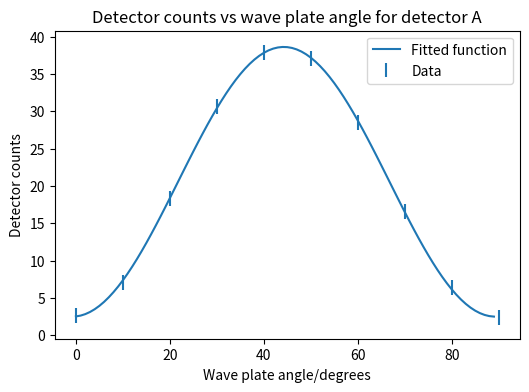
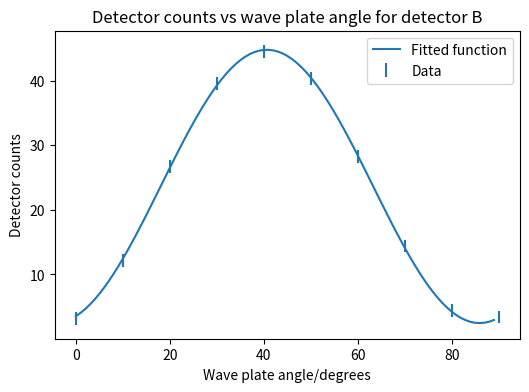

The matplotlib source for these figures, in order:
#!/usr/bin/env python3
# -*- coding: utf-8 -*-
"""
Created on Wed Mar 18 12:38:11 2020

@author: shirongbao
"""

from scipy import optimize
import numpy as np
import matplotlib.pyplot as plt

def test_func(x, a, b, c, d):
    return a * np.sin(b * x + c) + d

angles = np.array([i * 10 for i in range(10)])
errors = np.array([1 for i in range(10)])
det_A = np.array([2.6, 7.1, 18.3, 30.6, 37.9, 37.1, 28.5, 16.6, 6.4, 2.4])
det_B = np.array([3.2, 12.2, 26.7, 39.6, 44.6, 40.4, 28.3, 14.4, 4.4, 3.4])

params_A, params_covariance = optimize.curve_fit(test_func, angles, det_A,
                                               p0=[36, 0.07, 5, 2])

print(params_A)

a, b, c, d = params_A[0], params_A[1], params_A[2], params_A[3]

print('Amplitude ' + str(a) + ', Minimum count ' + str(d - a) + ', Maximum count ' + str(d + a) 
            + ', Period ' + str(2 * np.pi/b) + ', Peak at angle ' + str(((np.pi * 5/2)-c)/b))
print('Covariance: ' + str(params_covariance))
fig = plt.figure()

angles_1 = np.array(list(range(0, 90, 1)))

plt.figure(figsize=(6, 4))
#plt.scatter(angles, det_A, label='Data')
plt.errorbar(angles, det_A, yerr=errors, label='Data', fmt = 'none')
plt.plot(angles_1, test_func(angles_1, a, b, c, d),
         label='Fitted function')
plt.xlabel('Wave plate angle/degrees')
plt.ylabel('Detector counts')
plt.title('Detector counts vs wave plate angle for detector A')
plt.legend(loc='best')

plt.show()


params_B, params_covariance = optimize.curve_fit(test_func, angles, det_B,
                                               p0=[36, 0.07, 5, 2])

print(params_B)

a, b, c, d = params_B[0], params_B[1], params_B[2], params_B[3]

print('Amplitude ' + str(a) + ', Minimum count ' + str(d - a) + ', Maximum count ' + str(d + a) 
            + ', Period ' + str(2 * np.pi/b) + ', Peak at angle ' + str(((np.pi * 5/2)-c)/b))
print('Covariance: ' + str(params_covariance))

fig = plt.figure()

plt.figure(figsize=(6, 4))
#plt.scatter(angles, det_A, label='Data')
plt.errorbar(angles, det_B, yerr=errors, label='Data', fmt = 'none')
plt.plot(angles_1, test_func(angles_1, a, b, c, d),
         label='Fitted function')
plt.xlabel('Wave plate angle/degrees')
plt.ylabel('Detector counts')
plt.title('Detector counts vs wave plate angle for detector B')
plt.legend(loc='best')

plt.show()





